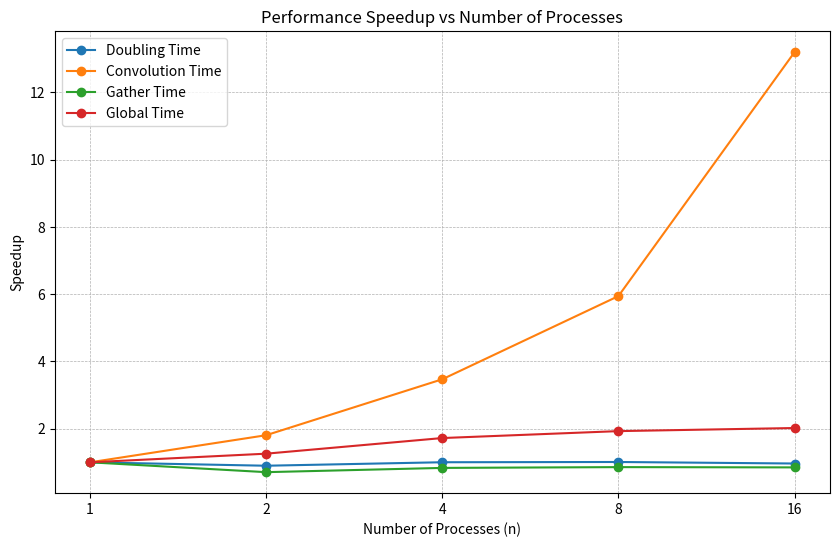

The script that saved this image:
import matplotlib.pyplot as plt
import numpy as np

# Data from the table
n_values = [1, 2, 4, 8, 16]
metrics = {
    "Doubling Time": [3.602, 4.009, 3.594, 3.567, 3.735],
    "Convolution Time": [19.852, 10.991, 5.721, 3.340, 1.504],
    "Gather Time": [3.230, 4.567, 3.874, 3.768, 3.804],
    "Global Time": [29.721, 23.647, 17.261, 15.416, 14.712],
}

# Calculate speedup for each metric
speedup_metrics = {
    metric: [values[0] / value for value in values]
    for metric, values in metrics.items()
}

# Plot each metric's speedup
plt.figure(figsize=(10, 6))
for metric, speedup_values in speedup_metrics.items():
    plt.plot(n_values, speedup_values, marker='o', label=metric)

# Formatting the plot
plt.xlabel("Number of Processes (n)")
plt.ylabel("Speedup")
plt.title("Performance Speedup vs Number of Processes")
plt.xscale("log", base=2)  # Log scale for better visualization
plt.xticks(n_values, labels=[str(n) for n in n_values])
plt.legend()
plt.grid(True, which="both", linestyle="--", linewidth=0.5)

# Show plot
plt.show()
